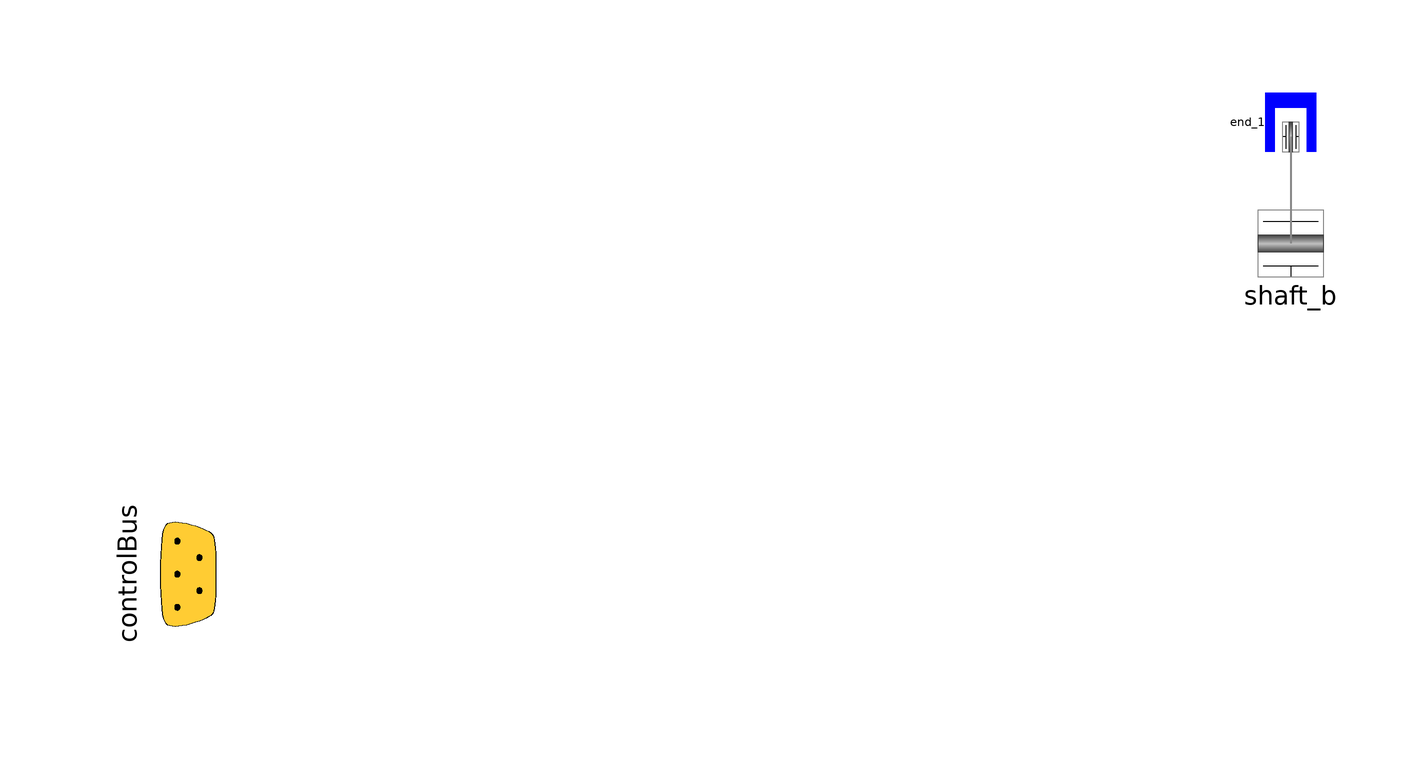

Above is the diagram view of the following Modelica model: its components placed by their Placement annotations and its connect equations drawn as lines.

partial model Base "Basic interface for an electric drives"

      VehicleInterfaces.Interfaces.ControlBus controlBus "Control signal bus"
        annotation (Placement(transformation(
            origin={-100,-60},
            extent={{-20,-20},{20,20}},
            rotation=90)));
      Modelica.Mechanics.MultiBody.Interfaces.FlangeWithBearing shaft_b(
          includeBearingConnector=includeBearing or usingMultiBodySystem)
        "Mechanical shaft" annotation (Placement(transformation(extent={{90,-10},
                {110,10}}, rotation=0)));
      Mechanics.MultiBody.MultiBodyEnd end_1(includeBearingConnector=
            includeBearing or usingMultiBodySystem)
        annotation (Placement(transformation(
            origin={100,22},
            extent={{-8,-6},{8,6}},
            rotation=270)));
      parameter Boolean usingMultiBodySystem=false
        "=true if connecting to a MultiBody system with a 1D model"
        annotation (Dialog(tab="Advanced"));
    protected
      parameter Boolean includeBearing=false "Include bearing connector";
    equation
      connect(end_1.flange, shaft_b) annotation (Line(
          points={{100,19.3333},{100,0}},
          color={135,135,135},
          thickness=0.5));

      annotation (Diagram(coordinateSystem(preserveAspectRatio=false, extent={{-100,
                -100},{100,100}}),
                          graphics),
                           Icon(coordinateSystem(preserveAspectRatio=false,
              extent={{-100,-100},{100,100}}),
                                graphics),
        Documentation(info="<html>
<p>This partial model defines the interfaces required for an electric machine subsystem. This class should be extended to form an electric machine interface definition with propper electrical connectors. See the <a href=\"Modelica://VehicleInterfaces.ElectricDrives\">documentation</a> and <a href=\"Modelica://VehicleInterfaces.ElectricDrives.Tutorial\">tutorial</a> for more information.</p>
</html>"));
    end Base;